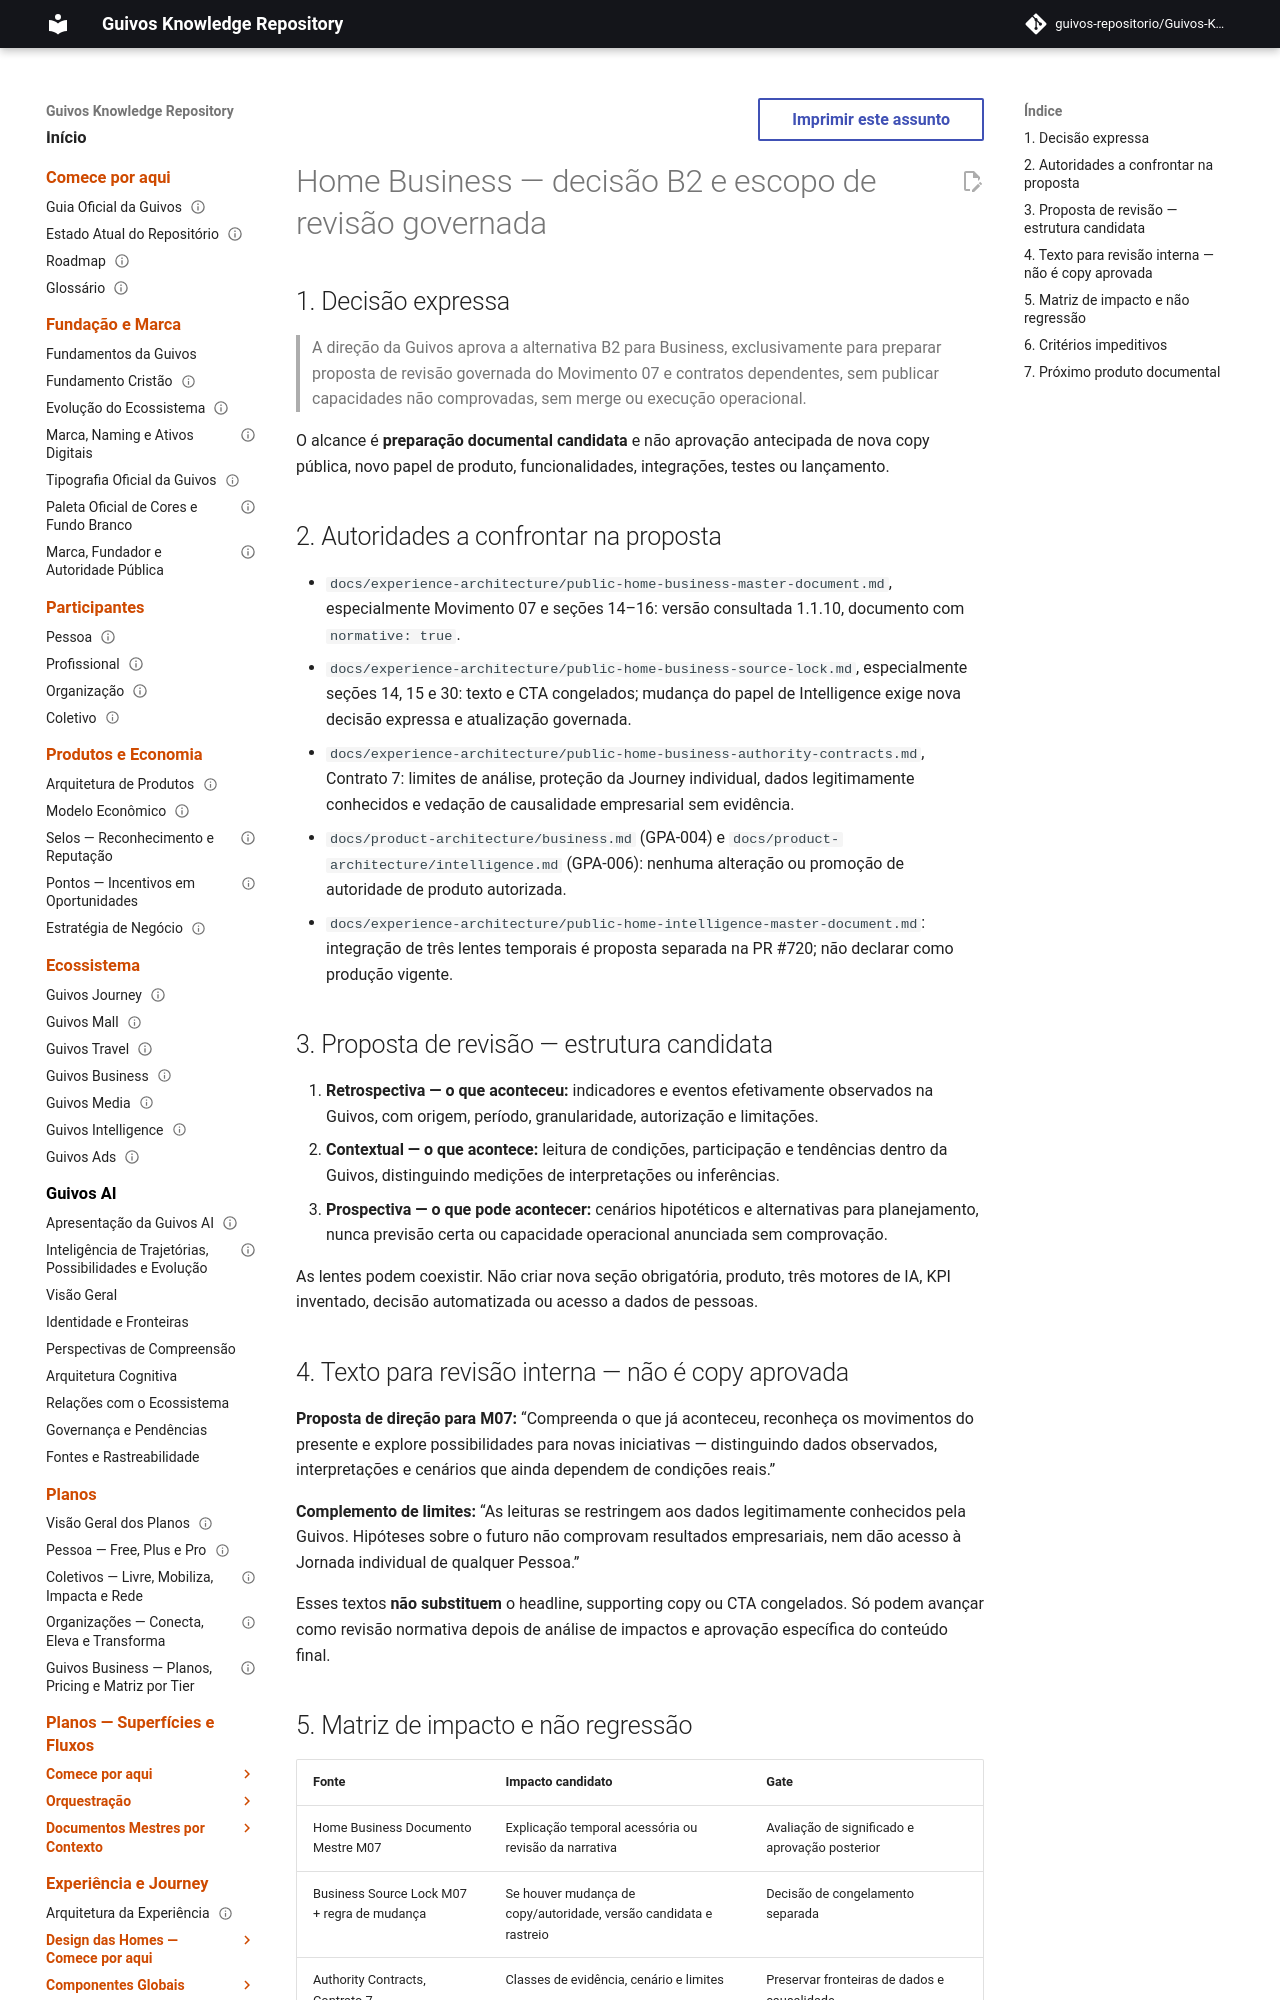

repository: guivos-repositorio/Guivos-Knowledge-Repository · page: experience-architecture/home-business-m07-b2-direction-decision-and-review-scope/index.html · generator: mkdocs

---
id: GKR-UX-HOME-BUSINESS-M07-B2-DECISION-001
title: Decisão da Direção B2 — preparação da revisão governada do Movimento 07 Business
status: approved_documentary_preparation
version: 1.0.0
owner: Direção da Guivos
last_updated: 2026-11-01
normative: false
---

# Home Business — decisão B2 e escopo de revisão governada

## 1. Decisão expressa

> A direção da Guivos aprova a alternativa B2 para Business, exclusivamente para preparar proposta de revisão governada do Movimento 07 e contratos dependentes, sem publicar capacidades não comprovadas, sem merge ou execução operacional.

O alcance é **preparação documental candidata** e não aprovação antecipada de nova copy pública, novo papel de produto, funcionalidades, integrações, testes ou lançamento.

## 2. Autoridades a confrontar na proposta

- `docs/experience-architecture/public-home-business-master-document.md`, especialmente Movimento 07 e seções 14–16: versão consultada 1.1.10, documento com `normative: true`.
- `docs/experience-architecture/public-home-business-source-lock.md`, especialmente seções 14, 15 e 30: texto e CTA congelados; mudança do papel de Intelligence exige nova decisão expressa e atualização governada.
- `docs/experience-architecture/public-home-business-authority-contracts.md`, Contrato 7: limites de análise, proteção da Journey individual, dados legitimamente conhecidos e vedação de causalidade empresarial sem evidência.
- `docs/product-architecture/business.md` (GPA-004) e `docs/product-architecture/intelligence.md` (GPA-006): nenhuma alteração ou promoção de autoridade de produto autorizada.
- `docs/experience-architecture/public-home-intelligence-master-document.md`: integração de três lentes temporais é proposta separada na PR #720; não declarar como produção vigente.
